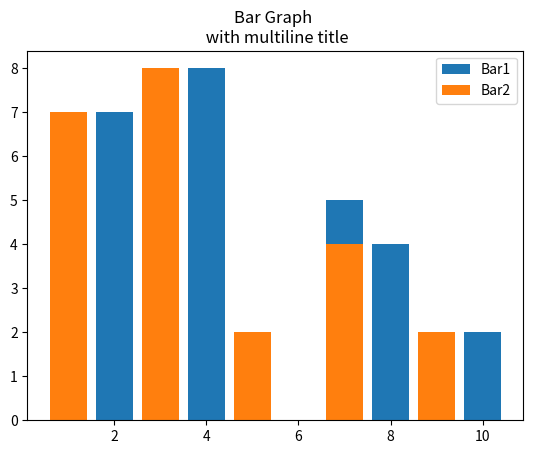

This chart was generated by the following Python code:
import matplotlib.pyplot as pl
import numpy as np
#data to plot
x=[2,4,7,8,10]
y=[7,8,5,4,2]

x2=[1,3,5,7,9]
y2=[7,8,2,4,2]
#plot
pl.bar(x,y,label="Bar1")
pl.bar(x2,y2,label="Bar2")
pl.title("Bar Graph \n with multiline title")
pl.legend()

pl.show()
